Run: headless pygame with SDL's dummy video driver; simulated clock (each Clock.tick advances the game by its frame time, no real sleeping); random seed 0; keys injected as events and as key.get_pressed() state; no mouse input.
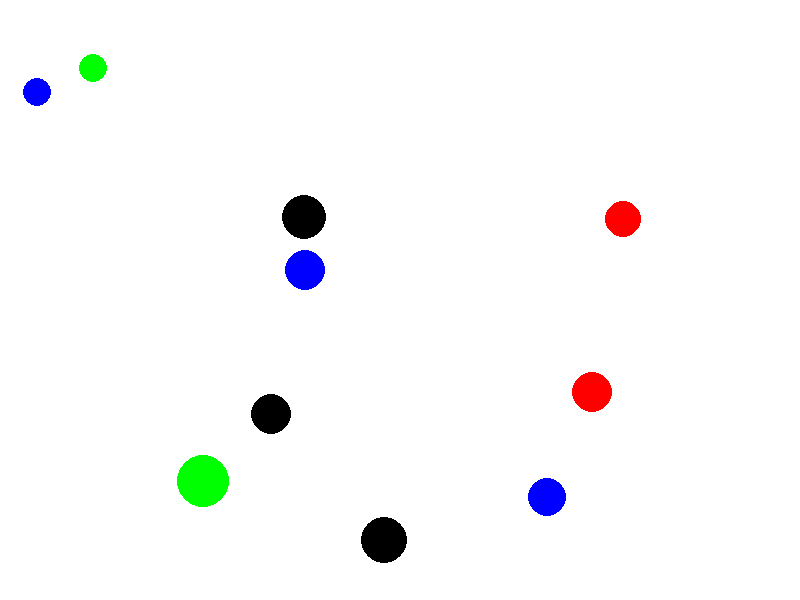
Frame 1 of 4 · flips 1–60 · no input
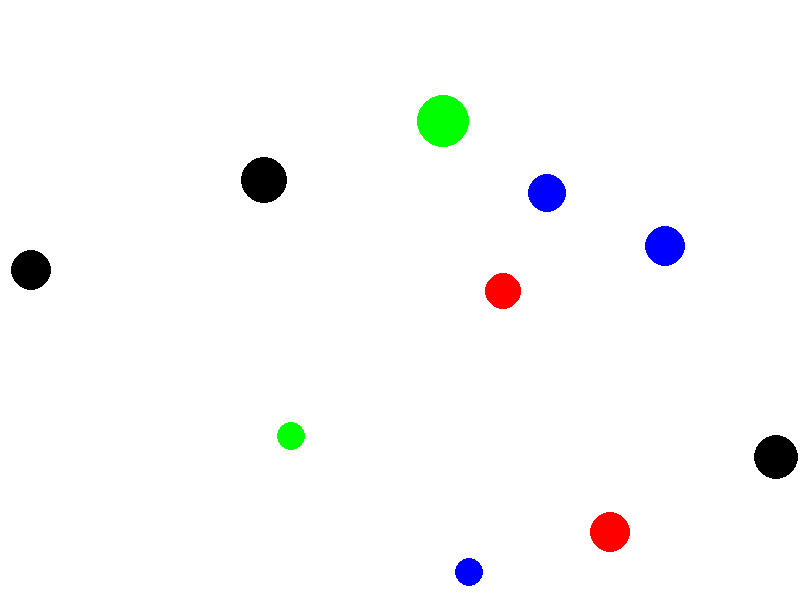
Frame 2 of 4 · flips 61–180 · tapped SPACE, RETURN · held RIGHT (→), D
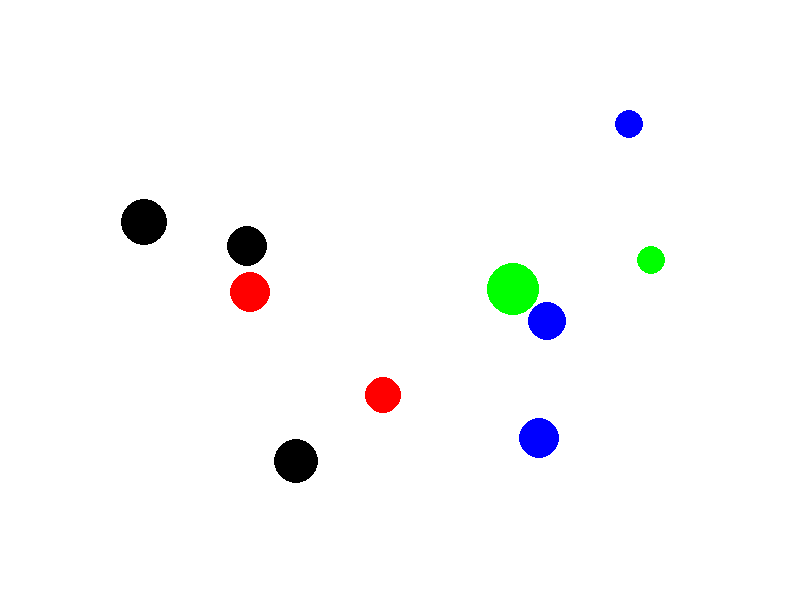
Frame 3 of 4 · flips 181–300 · held DOWN (↓), S
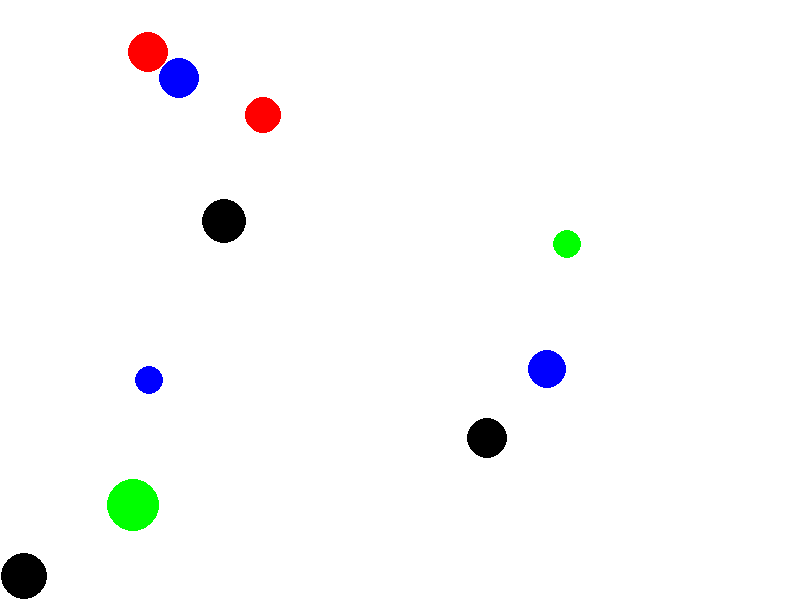
Frame 4 of 4 · flips 301–420 · held LEFT (←), A, UP (↑), W

The pygame program that drew these frames:

import pygame
import random

pygame.init()

screen_width =800
screen_height = 600
screen =  pygame.display.set_mode((screen_width,screen_height))
pygame.display.set_caption("2D animation")

BLACK=(0,0,0)
WHITE =(255,255,255)
RED = (255,0,0)
GREEN = (0,255,0)
BLUE = (0,0,255)

num_objects =10
objects = []
for _ in range(num_objects):
    x = random.randint(50,screen_width - 50)
    y = random.randint(50,screen_height - 50)
    radius = random.randint(10,30)
    color = random.choice([BLACK,RED,GREEN,BLUE])
    speed_x = random.randint(-5,5)
    speed_y = random.randint(-5,5)
    objects.append({'x':x,'y':y,'radius':radius,'color':color,'speed_x':speed_x,'speed_y':speed_y})
    

running =True
clock = pygame.time.Clock()

while running:
    for event in pygame.event.get():
        if event.type == pygame.QUIT:
            running = False
            
    screen.fill(WHITE)
    
    for obj in objects:
        obj['x'] += obj['speed_x']
        obj['y'] += obj['speed_y']
        
        if obj['x'] - obj['radius'] < 0 or obj['x'] + obj['radius'] > screen_width:
            obj['speed_x'] = -obj['speed_x']
        if obj['y'] - obj['radius'] < 0 or obj['y'] + obj['radius'] > screen_height:
            obj['speed_y'] = -obj['speed_y']
            
        pygame.draw.circle(screen,obj['color'],(obj['x'],obj['y']),obj['radius'])
        
    pygame.display.flip()
    clock.tick(30)

pygame.quit()
